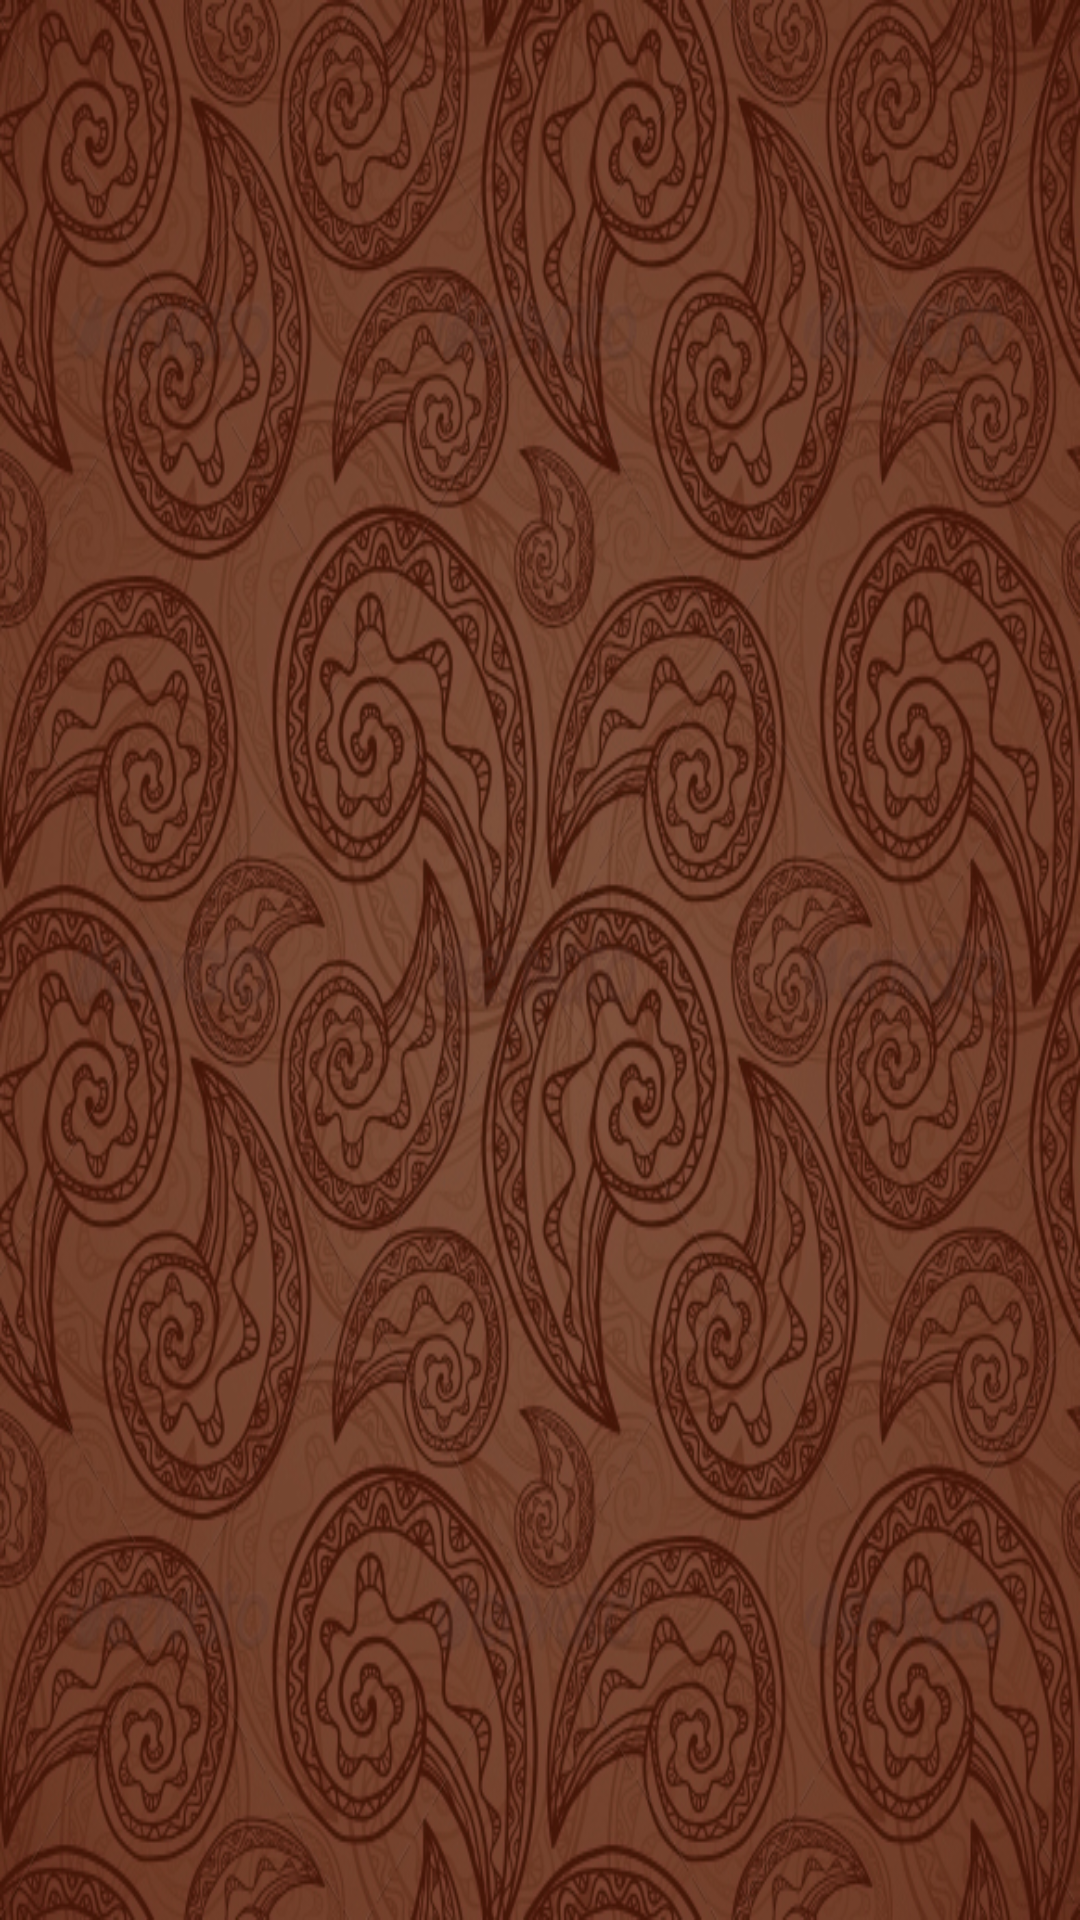

The Android layout XML behind this screen, and the referenced resources:
<!-- AndroidManifest.xml: application theme AppTheme.ActionBar.Transparent -->
<!-- res/layout/activity_grid_gallery.xml -->
<?xml version="1.0" encoding="utf-8"?>
<LinearLayout
    xmlns:android="http://schemas.android.com/apk/res/android"
    xmlns:app="http://schemas.android.com/apk/res-auto"
    xmlns:tools="http://schemas.android.com/tools"
    android:layout_width="match_parent"
    android:layout_height="match_parent"
    android:orientation="vertical"
    android:background="@drawable/weddingapp_bg"
    tools:context="com.ankita.momentwedding.GridGalleryActivity">

    <android.support.v7.widget.RecyclerView
        android:id="@+id/rvGalleryGrid"
        android:layout_marginTop="10dp"
        android:layout_marginBottom="10dp"
        android:layout_marginLeft="5dp"
        android:layout_marginRight="5dp"
        android:layout_width="match_parent"
        android:layout_height="match_parent"/>

</LinearLayout>
<!-- resources referenced by this layout -->
<resources>
  <!-- drawable weddingapp_bg: jpg bitmap (drawable, 391645 bytes) -->
</resources>
